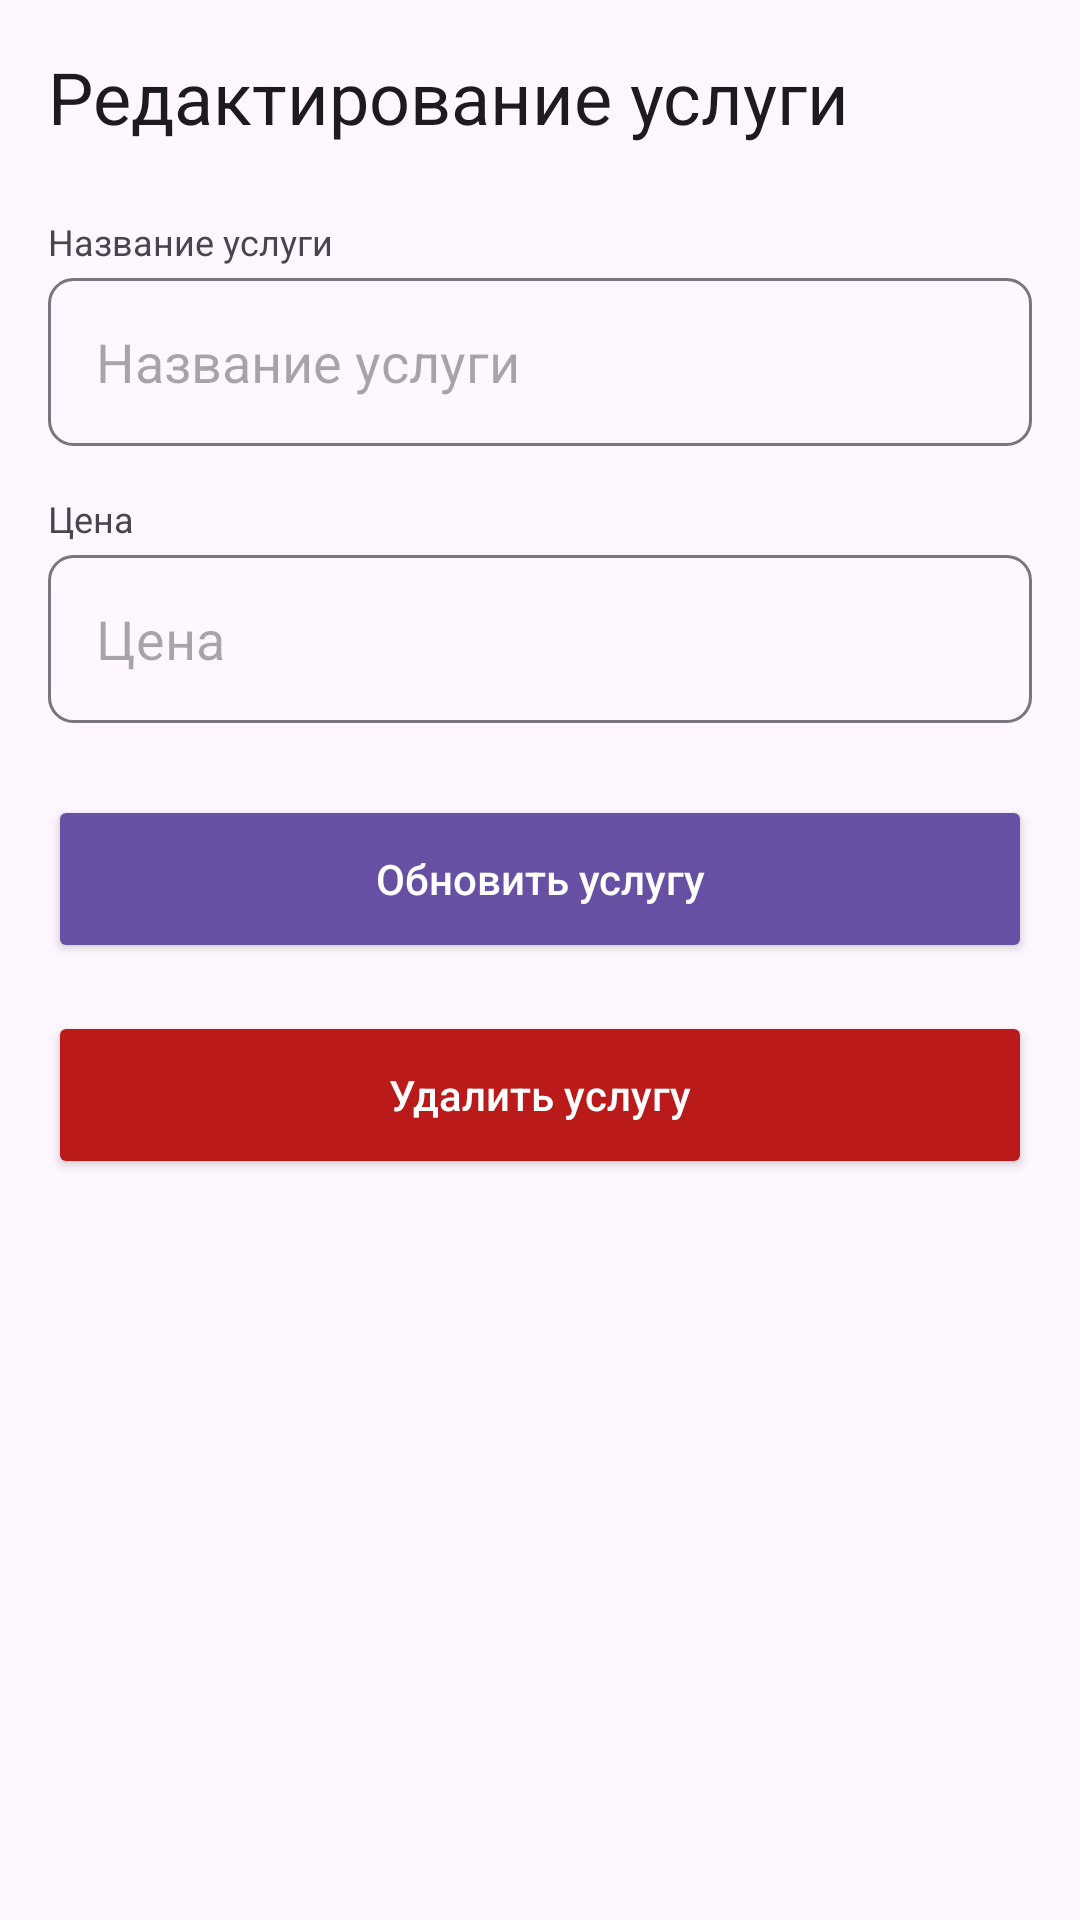

Write the Android layout XML for this screen, with the resource values it uses.
<!-- AndroidManifest.xml: application theme Theme.RepairShopManager -->
<!-- res/layout/activity_edit_service.xml -->
<?xml version="1.0" encoding="utf-8"?>
<ScrollView
    xmlns:android="http://schemas.android.com/apk/res/android"
    android:layout_width="match_parent"
    android:layout_height="match_parent"
    android:background="?attr/colorSurface">

    <LinearLayout
        android:layout_width="match_parent"
        android:layout_height="wrap_content"
        android:orientation="vertical"
        android:padding="@dimen/spacing_medium">

        <TextView
            android:layout_width="wrap_content"
            android:layout_height="wrap_content"
            android:text="@string/edit_service_title"
            android:textSize="@dimen/text_size_title"
            android:textColor="?attr/colorOnSurface"
            android:layout_marginBottom="@dimen/spacing_large" />

        <TextView
            android:layout_width="wrap_content"
            android:layout_height="wrap_content"
            android:text="@string/hint_service_name"
            android:textSize="@dimen/text_size_small"
            android:textColor="?attr/colorOnSurfaceVariant"
            android:layout_marginBottom="4dp" />

        <EditText
            android:id="@+id/etServiceName"
            android:layout_width="match_parent"
            android:layout_height="56dp"
            android:background="@drawable/bg_edit_text"
            android:hint="@string/hint_service_name"
            android:inputType="textCapSentences"
            android:paddingStart="@dimen/spacing_medium"
            android:paddingEnd="@dimen/spacing_medium"
            android:layout_marginBottom="@dimen/spacing_medium" />

        <TextView
            android:layout_width="wrap_content"
            android:layout_height="wrap_content"
            android:text="@string/hint_price"
            android:textSize="@dimen/text_size_small"
            android:textColor="?attr/colorOnSurfaceVariant"
            android:layout_marginBottom="4dp" />

        <EditText
            android:id="@+id/etServicePrice"
            android:layout_width="match_parent"
            android:layout_height="56dp"
            android:background="@drawable/bg_edit_text"
            android:hint="@string/hint_price"
            android:inputType="numberDecimal"
            android:paddingStart="@dimen/spacing_medium"
            android:paddingEnd="@dimen/spacing_medium"
            android:layout_marginBottom="@dimen/spacing_large" />

        <Button
            android:id="@+id/btnUpdateService"
            android:layout_width="match_parent"
            android:layout_height="56dp"
            android:text="@string/btn_update_service"
            android:textAllCaps="false"
            android:backgroundTint="?attr/colorPrimary"
            android:textColor="?attr/colorOnPrimary"
            android:textSize="@dimen/text_size_button"
            android:layout_marginBottom="@dimen/spacing_medium" />

        <Button
            android:id="@+id/btnDeleteService"
            android:layout_width="match_parent"
            android:layout_height="56dp"
            android:text="@string/btn_delete_service"
            android:textAllCaps="false"
            android:backgroundTint="@color/error"
            android:textColor="?attr/colorOnPrimary"
            android:textSize="@dimen/text_size_button" />

    </LinearLayout>

</ScrollView>
<!-- resources referenced by this layout -->
<resources>
  <color name="error">#BA1A1A</color>
  <dimen name="spacing_large">24dp</dimen>
  <dimen name="spacing_medium">16dp</dimen>
  <dimen name="text_size_button">14sp</dimen>
  <dimen name="text_size_small">12sp</dimen>
  <dimen name="text_size_title">24sp</dimen>
  <!-- drawable bg_edit_text (drawable) -->
  <?xml version="1.0" encoding="utf-8"?>
  <shape xmlns:android="http://schemas.android.com/apk/res/android">
      <solid android:color="@android:color/transparent" />
      <stroke
          android:width="1dp"
          android:color="?attr/colorOutline" />
      <corners android:radius="@dimen/corner_radius_small" />
      <padding
          android:left="@dimen/spacing_medium"
          android:top="@dimen/spacing_small"
          android:right="@dimen/spacing_medium"
          android:bottom="@dimen/spacing_small" />
  </shape>
  <string name="btn_delete_service">Удалить услугу</string>
  <string name="btn_update_service">Обновить услугу</string>
  <string name="edit_service_title">Редактирование услуги</string>
  <string name="hint_price">Цена</string>
  <string name="hint_service_name">Название услуги</string>
  <style name="Theme.RepairShopManager" parent="Base.Theme.RepairShopManager" />
  <dimen name="corner_radius_small">8dp</dimen>
  <dimen name="spacing_small">8dp</dimen>
  <style name="Base.Theme.RepairShopManager" parent="Theme.Material3.DayNight.NoActionBar">
          
          
      </style>
</resources>
